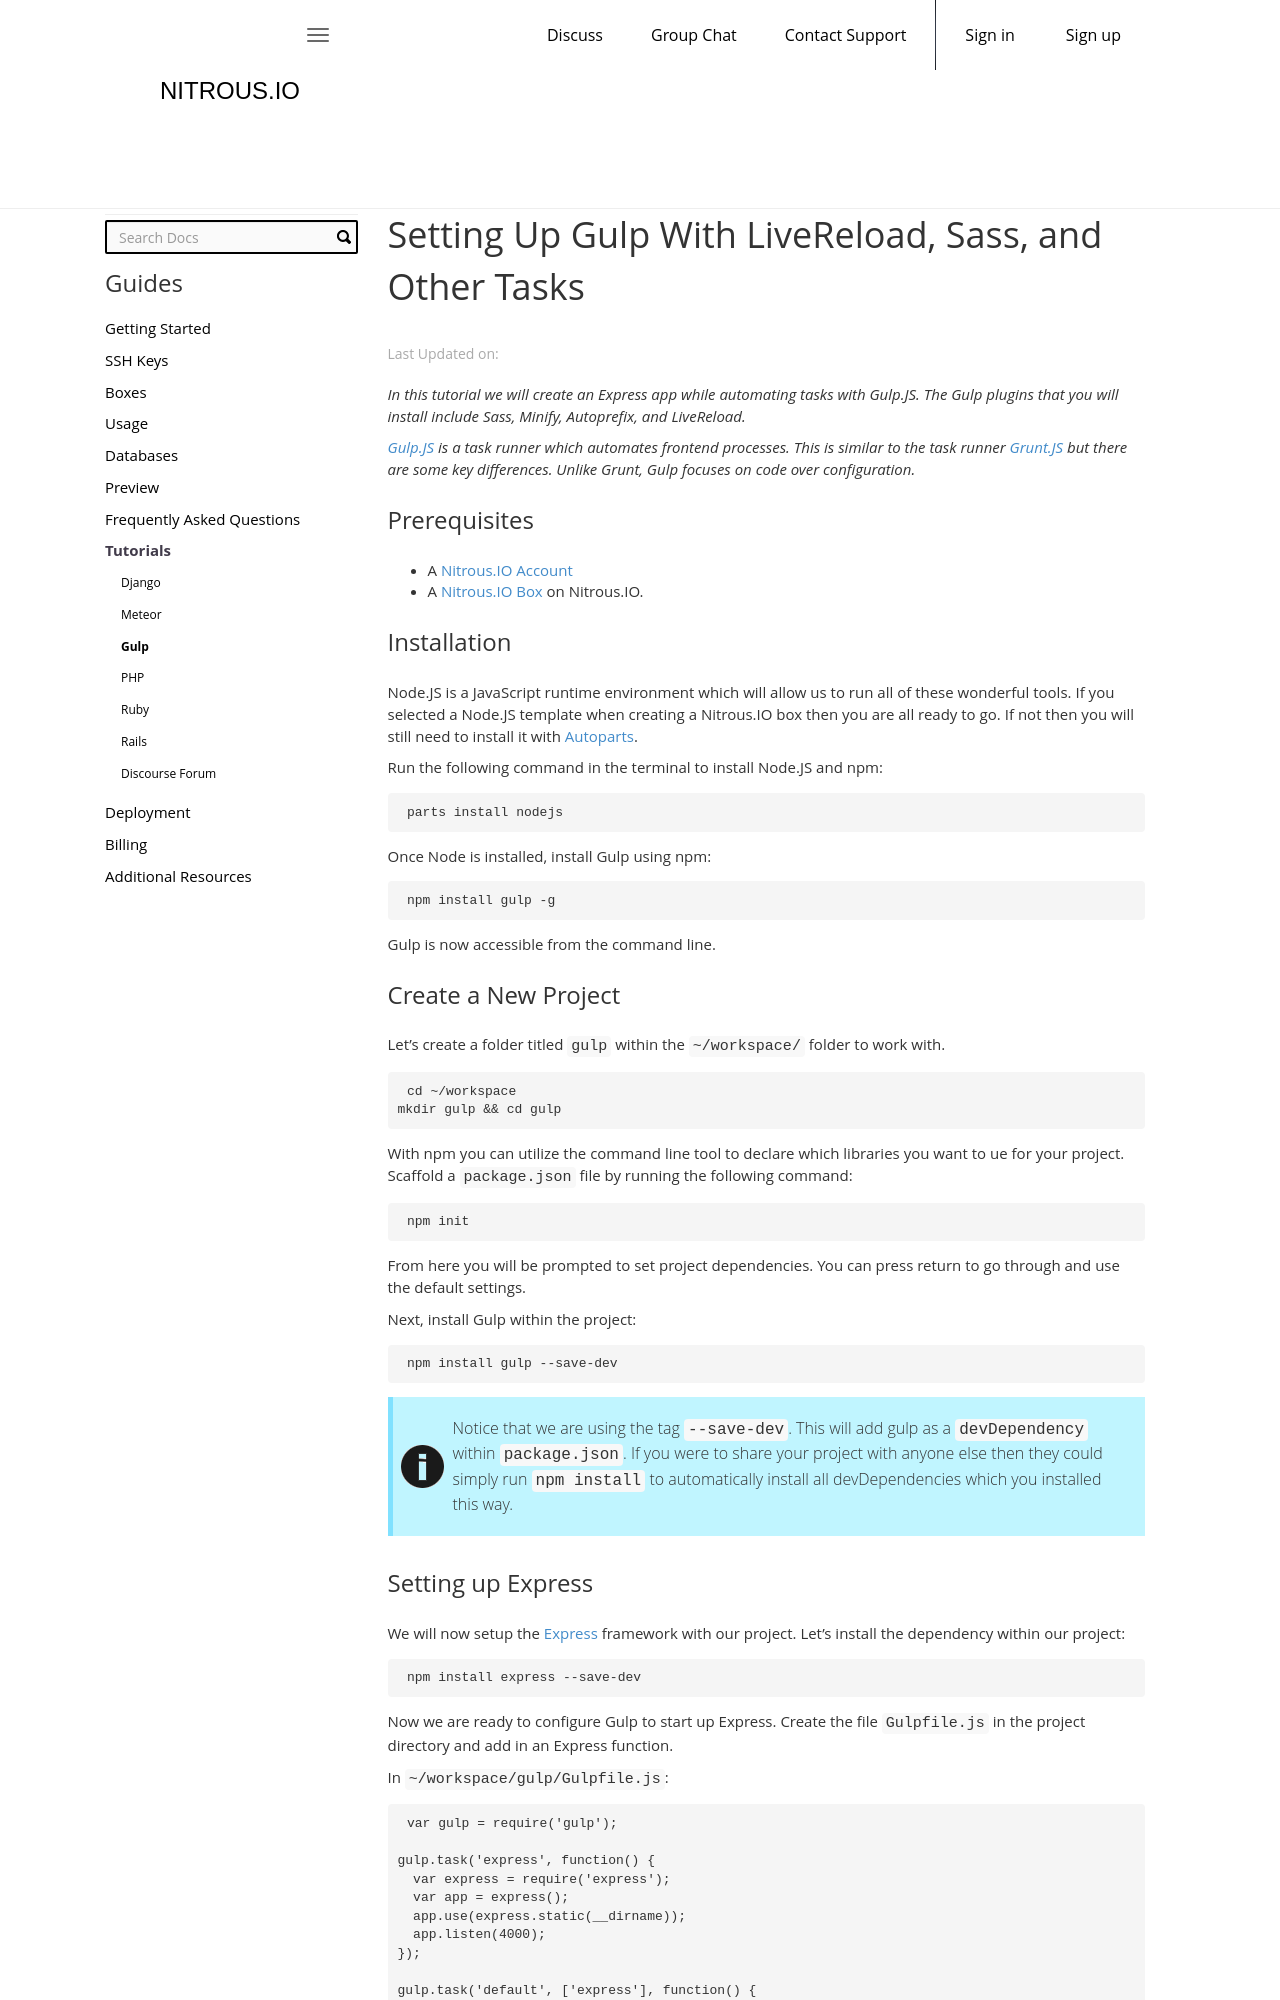

repository: nitrous-io/help.nitrous.io · page: 2014-08-07-setting-up-gulp-with-livereload-and-sass.html · generator: jekyll

---
layout: article
title: Setting Up Gulp With LiveReload, Sass, and Other Tasks
published: true
category: tutorials
mitem: gulp
---

*In this tutorial we will create an Express app while automating tasks with Gulp.JS. The Gulp plugins that you will install include Sass, Minify, Autoprefix, and LiveReload.*

*[Gulp.JS](http://gulpjs.com/) is a task runner which automates frontend processes. This is similar to the task runner [Grunt.JS](http://gruntjs.com/) but there are some key differences. Unlike Grunt, Gulp focuses on code over configuration.*

### Prerequisites

* A [Nitrous Account](https://www.nitrous.io)
* A [Nitrous Box](https://www.nitrous.io/app#/boxes) on Nitrous.

### Installation

Node.JS is a JavaScript runtime environment which will allow us to run all of these wonderful tools. If you selected a Node.JS template when creating a Nitrous box then you are all ready to go. If not then you will still need to install it with [Autoparts](http://help.nitrous.io/autoparts).

Run the following command in the terminal to install Node.JS and npm:

    parts install nodejs

Once Node is installed, install Gulp using npm:

    npm install gulp -g

Gulp is now accessible from the command line.

### Create a New Project

Let's create a folder titled `gulp` within the `~/workspace/` folder to work with.

    cd ~/workspace
    mkdir gulp && cd gulp

With npm you can utilize the command line tool to declare which libraries you want to ue for your project. Scaffold a `package.json` file by running the following command:

    npm init

From here you will be prompted to set project dependencies. You can press return to go through and use the default settings.

Next, install Gulp within the project:

    npm install gulp --save-dev

>Notice that we are using the tag `--save-dev`. This will add gulp as a `devDependency` within `package.json`. If you were to share your project with anyone else then they could simply run `npm install` to automatically install all devDependencies which you installed this way.
